Labelled photos from "cat_dog", an image-classification folder in reyhansaja/244107020085-Machine-Learning. The possible labels are: cat, dog.

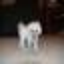
Label: dog

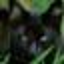
Label: cat

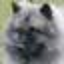
Label: dog

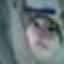
Label: cat

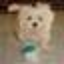
Label: dog

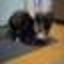
Label: cat
